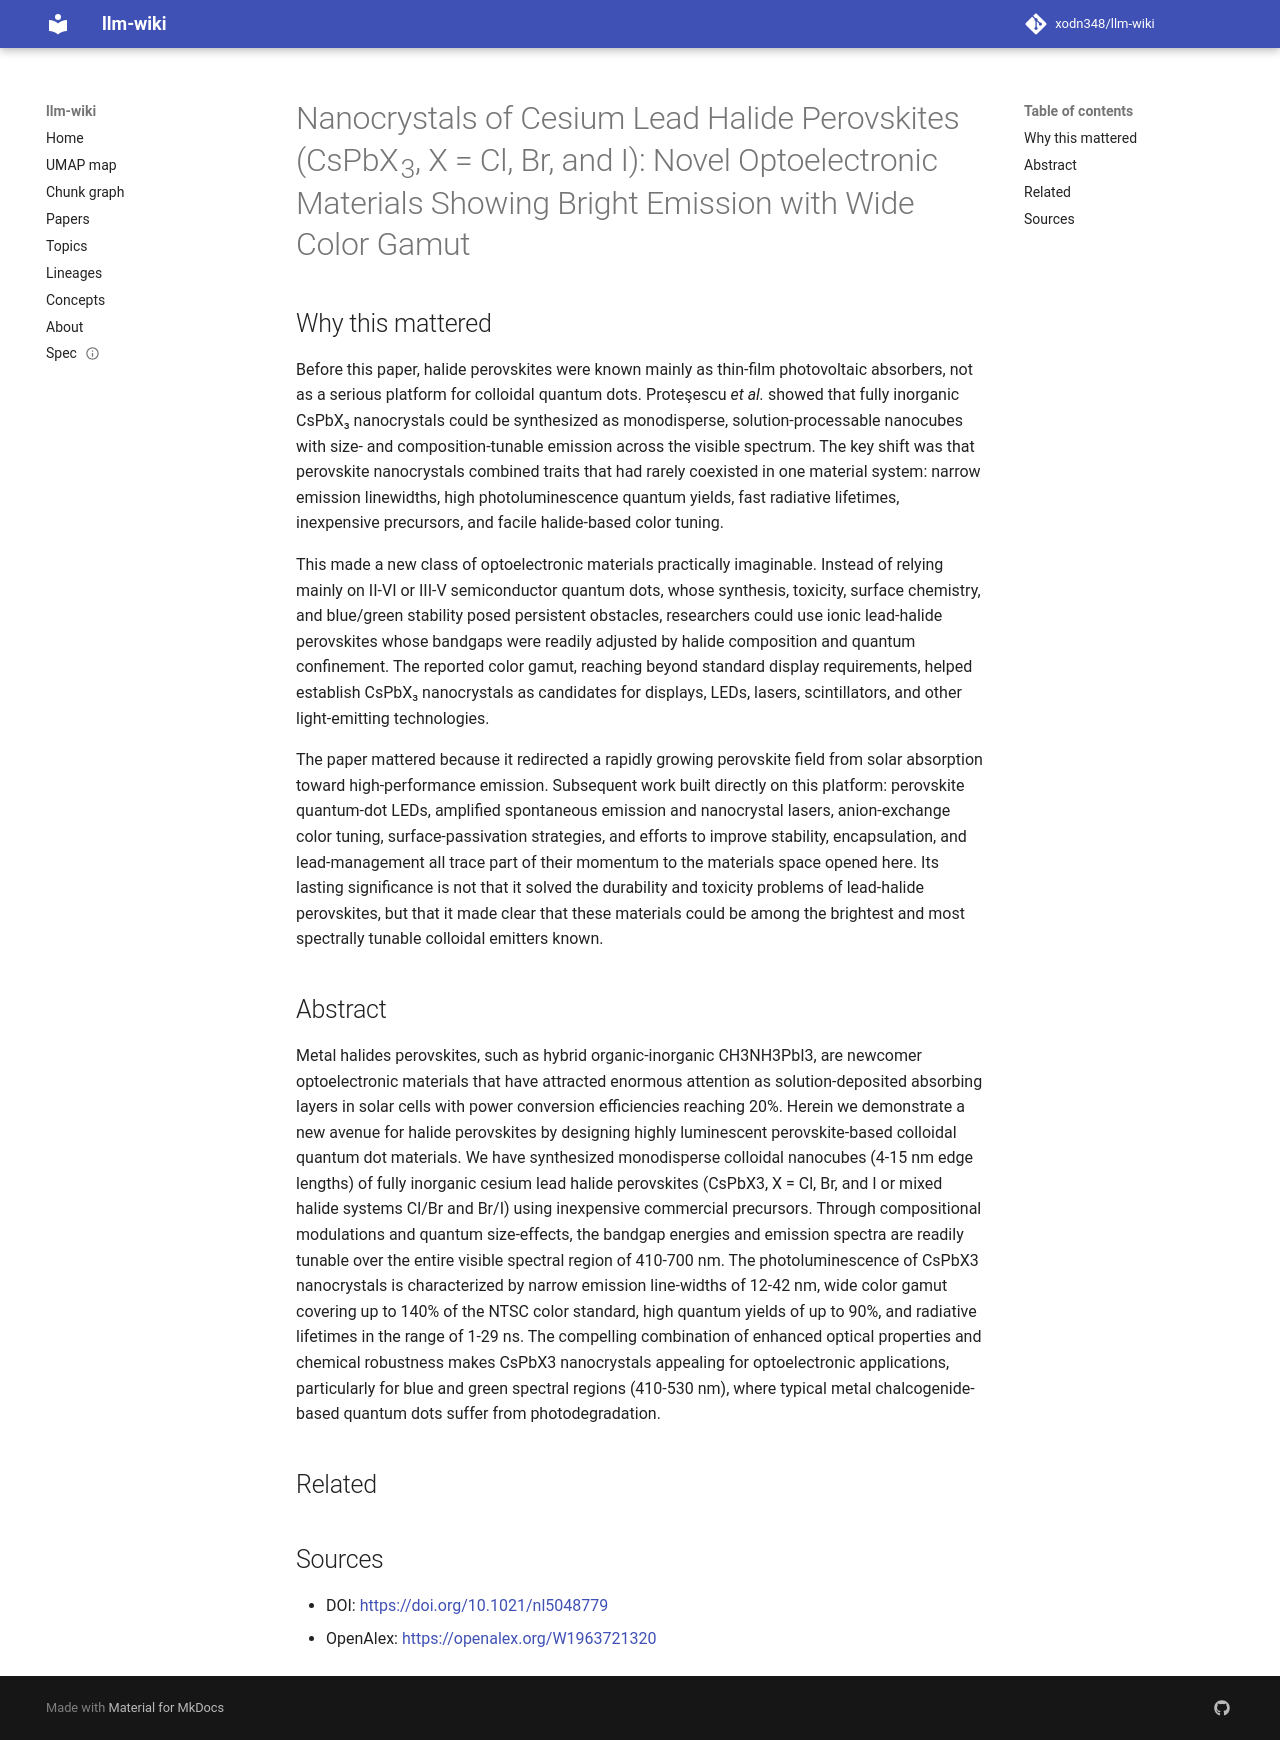

repository: xodn348/llm-wiki · page: paper/10_1021_nl5048779/index.html · generator: mkdocs

---
title: 'Nanocrystals of Cesium Lead Halide Perovskites (CsPbX<sub>3</sub>, X = Cl,
  Br, and I): Novel Optoelectronic Materials Showing Bright Emission with Wide Color
  Gamut'
doi: 10.1021/nl5048779
openalex_id: https://openalex.org/W1963721320
year: 2015
venue: Nano Letters
authors: Loredana Proteşescu, Sergii Yakunin, Maryna I. Bodnarchuk, Franziska Krieg,
  Riccarda Caputo, Christopher H. Hendon, Ruoxi Yang, Aron Walsh
citations: 8880
fleming_tier: true
concepts:
- Photoluminescence
- Materials science
- Halide
- Nanocrystal
- Perovskite (structure)
- Optoelectronics
- Quantum dot
- Chalcogenide
- Oleylamine
- Nanotechnology
---

# Nanocrystals of Cesium Lead Halide Perovskites (CsPbX<sub>3</sub>, X = Cl, Br, and I): Novel Optoelectronic Materials Showing Bright Emission with Wide Color Gamut

## Why this mattered

Before this paper, halide perovskites were known mainly as thin-film photovoltaic absorbers, not as a serious platform for colloidal quantum dots. Proteşescu *et al.* showed that fully inorganic CsPbX₃ nanocrystals could be synthesized as monodisperse, solution-processable nanocubes with size- and composition-tunable emission across the visible spectrum. The key shift was that perovskite nanocrystals combined traits that had rarely coexisted in one material system: narrow emission linewidths, high photoluminescence quantum yields, fast radiative lifetimes, inexpensive precursors, and facile halide-based color tuning.

This made a new class of optoelectronic materials practically imaginable. Instead of relying mainly on II-VI or III-V semiconductor quantum dots, whose synthesis, toxicity, surface chemistry, and blue/green stability posed persistent obstacles, researchers could use ionic lead-halide perovskites whose bandgaps were readily adjusted by halide composition and quantum confinement. The reported color gamut, reaching beyond standard display requirements, helped establish CsPbX₃ nanocrystals as candidates for displays, LEDs, lasers, scintillators, and other light-emitting technologies.

The paper mattered because it redirected a rapidly growing perovskite field from solar absorption toward high-performance emission. Subsequent work built directly on this platform: perovskite quantum-dot LEDs, amplified spontaneous emission and nanocrystal lasers, anion-exchange color tuning, surface-passivation strategies, and efforts to improve stability, encapsulation, and lead-management all trace part of their momentum to the materials space opened here. Its lasting significance is not that it solved the durability and toxicity problems of lead-halide perovskites, but that it made clear that these materials could be among the brightest and most spectrally tunable colloidal emitters known.

## Abstract

Metal halides perovskites, such as hybrid organic-inorganic CH3NH3PbI3, are newcomer optoelectronic materials that have attracted enormous attention as solution-deposited absorbing layers in solar cells with power conversion efficiencies reaching 20%. Herein we demonstrate a new avenue for halide perovskites by designing highly luminescent perovskite-based colloidal quantum dot materials. We have synthesized monodisperse colloidal nanocubes (4-15 nm edge lengths) of fully inorganic cesium lead halide perovskites (CsPbX3, X = Cl, Br, and I or mixed halide systems Cl/Br and Br/I) using inexpensive commercial precursors. Through compositional modulations and quantum size-effects, the bandgap energies and emission spectra are readily tunable over the entire visible spectral region of 410-700 nm. The photoluminescence of CsPbX3 nanocrystals is characterized by narrow emission line-widths of 12-42 nm, wide color gamut covering up to 140% of the NTSC color standard, high quantum yields of up to 90%, and radiative lifetimes in the range of 1-29 ns. The compelling combination of enhanced optical properties and chemical robustness makes CsPbX3 nanocrystals appealing for optoelectronic applications, particularly for blue and green spectral regions (410-530 nm), where typical metal chalcogenide-based quantum dots suffer from photodegradation.


## Related



## Sources

- DOI: [https://doi.org/10.1021/nl5048779](https://doi.org/10.1021/nl5048779)
- OpenAlex: [https://openalex.org/W1963721320](https://openalex.org/W1963721320)
